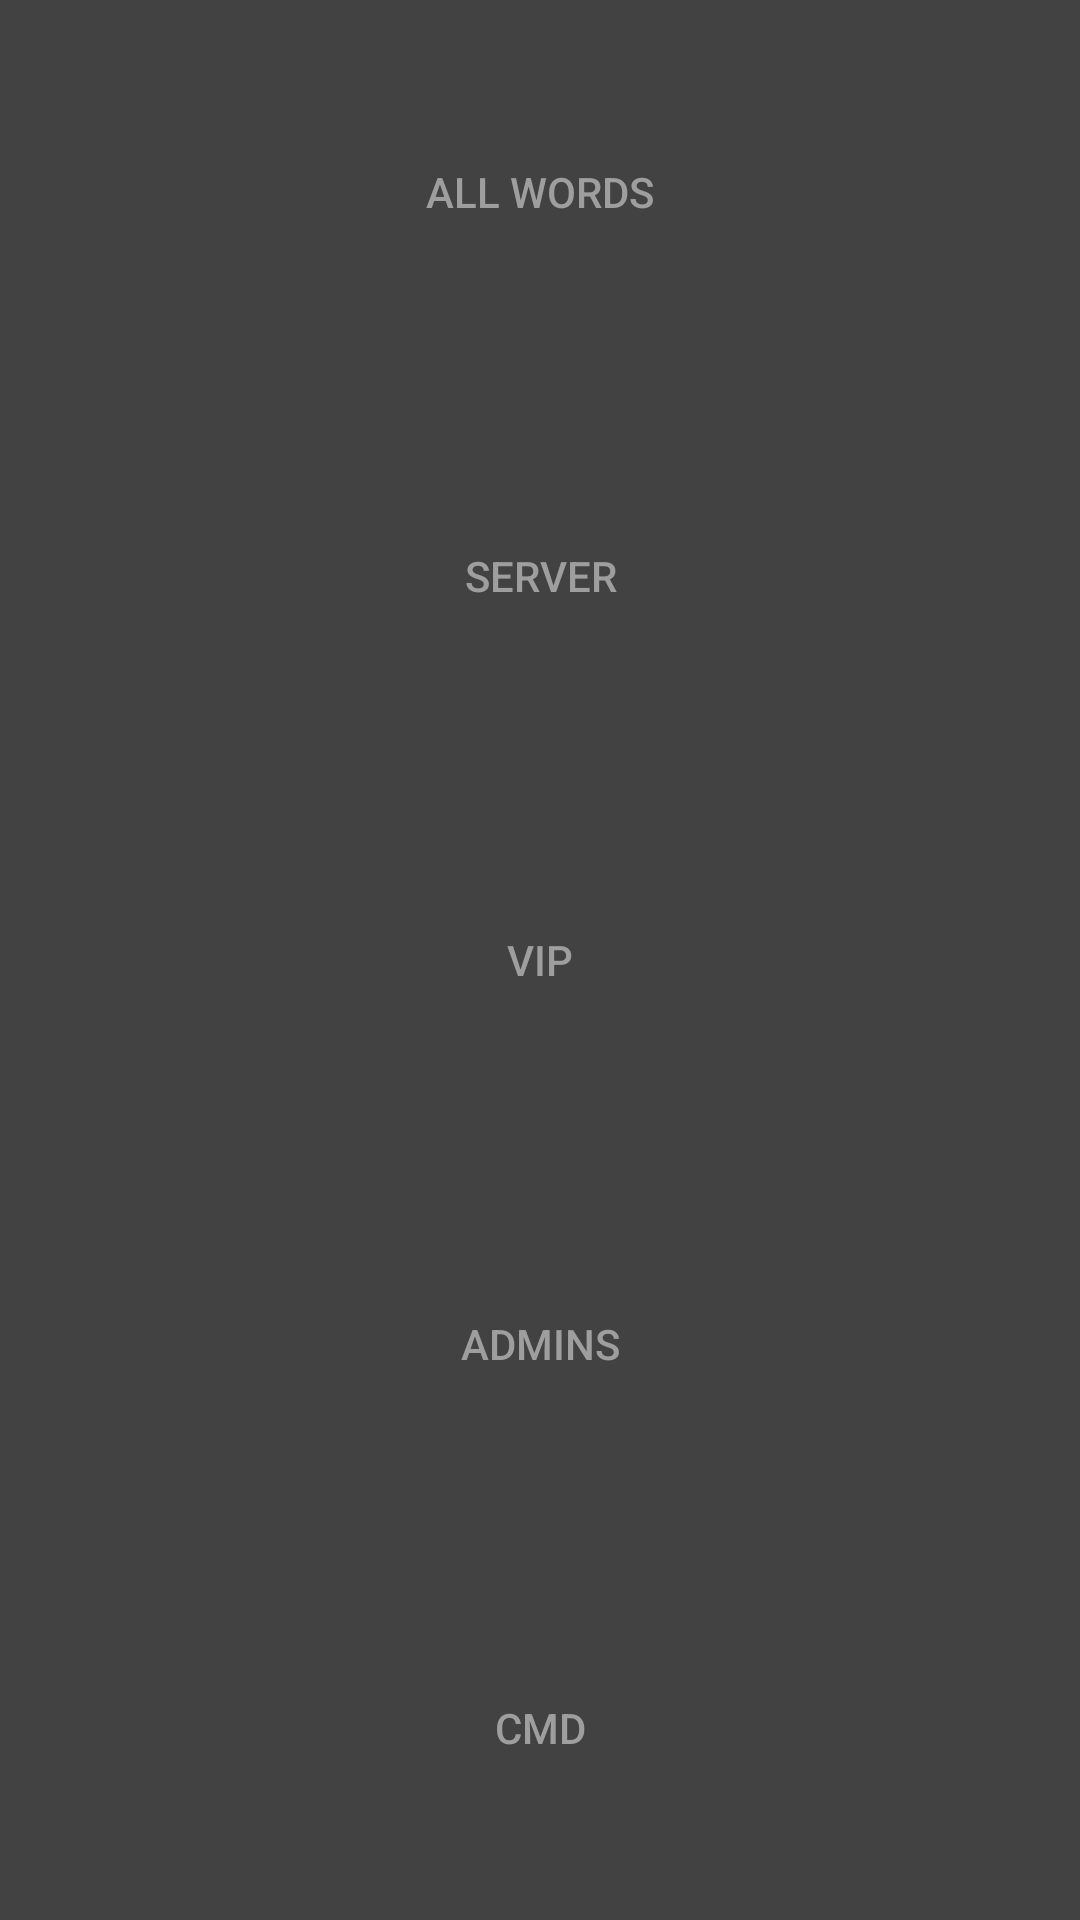

Here is an Android app screen rendered from its layout file. Give the layout XML and the strings, colors and styles it references.
<!-- AndroidManifest.xml: activity theme AppTheme.NoActionBar -->
<!-- res/layout/activity_main.xml -->
<?xml version="1.0" encoding="utf-8"?>
<LinearLayout xmlns:android="http://schemas.android.com/apk/res/android"
    android:layout_width="match_parent"
    android:layout_height="match_parent"
    android:background="@color/cardview_dark_background"
    android:orientation="vertical">


    <Button
        android:id="@+id/btn_AllWords"
        android:layout_width="match_parent"
        android:layout_height="wrap_content"
        android:layout_weight="1"
        android:background="@color/cardview_dark_background"
        android:text="@string/tab_text_1"
        android:textColor="@color/colorAccent" />

    <Button
        android:id="@+id/btn_Server"
        android:layout_width="match_parent"
        android:layout_height="wrap_content"
        android:layout_weight="1"
        android:background="@color/cardview_dark_background"
        android:text="@string/tab_text_2"
        android:textColor="@color/colorAccent" />

    <Button
        android:id="@+id/btn_Vip"
        android:layout_width="match_parent"
        android:layout_height="wrap_content"
        android:layout_weight="1"
        android:background="@color/cardview_dark_background"
        android:text="@string/tab_text_3"
        android:textColor="@color/colorAccent" />

    <Button
        android:id="@+id/btn_Admins"
        android:layout_width="match_parent"
        android:layout_height="wrap_content"
        android:layout_weight="1"
        android:background="@color/cardview_dark_background"
        android:text="@string/tab_text_4"
        android:textColor="@color/colorAccent" />

    <Button
        android:id="@+id/btn_Cmd"
        android:layout_width="match_parent"
        android:layout_height="wrap_content"
        android:layout_weight="1"
        android:background="@color/cardview_dark_background"
        android:text="CMD"
        android:textColor="@color/colorAccent" />

    
    
    
    
    
    

    
    
    
    
    
    

    
    
    
    
    
    


</LinearLayout>
<!-- resources referenced by this layout -->
<resources>
  <color name="colorAccent">#9E9E9E</color>
  <string name="tab_text_1">All words</string>
  <string name="tab_text_2">Server</string>
  <string name="tab_text_3">VIP</string>
  <string name="tab_text_4">Admins</string>
  <string name="tab_text_5">Status</string>
  <string name="tab_text_6">Players</string>
  <string name="tab_text_7">Message</string>
  <style name="AppTheme.NoActionBar">
          <item name="windowActionBar">false</item>
          <item name="windowNoTitle">true</item>
      </style>
</resources>
